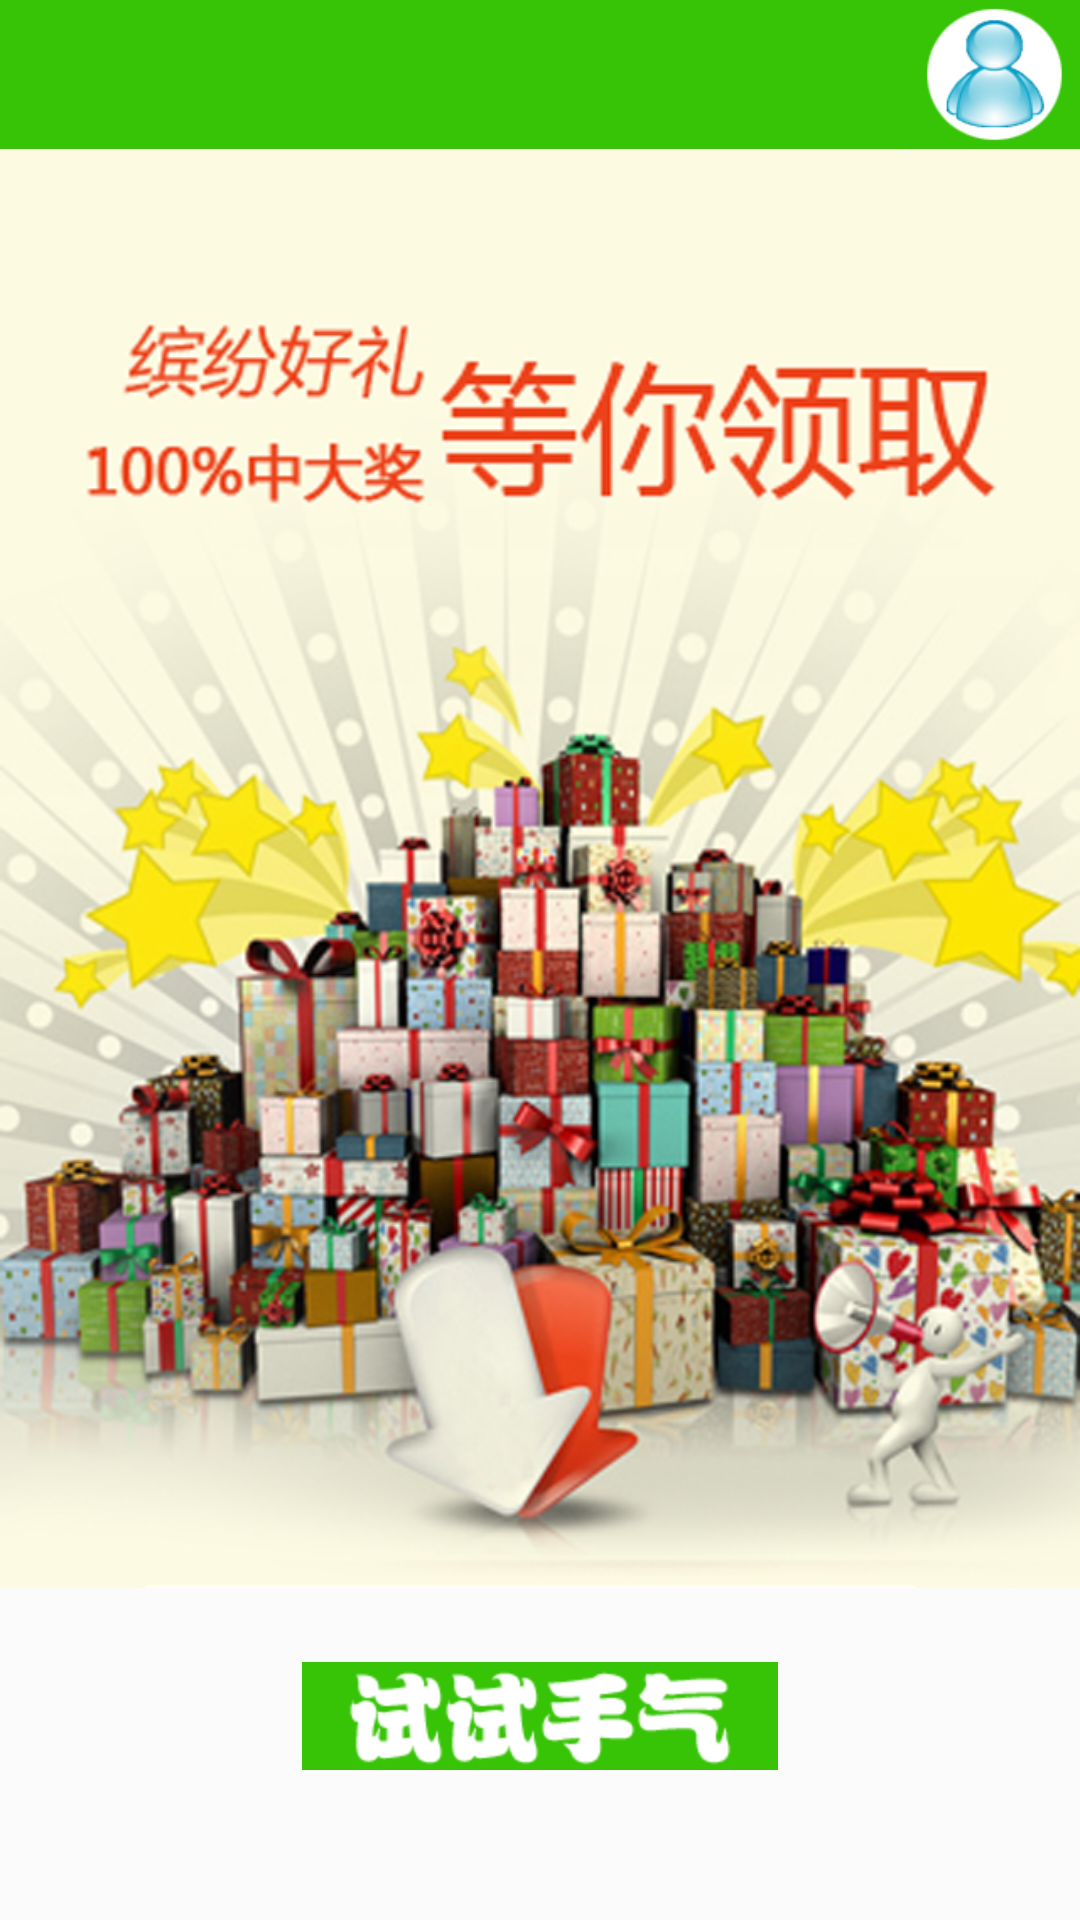

Produce the Android XML layout that renders to this screen, including the resource entries it uses.
<!-- AndroidManifest.xml: application theme AppTheme -->
<!-- res/layout/whats3.xml -->
<?xml version="1.0" encoding="UTF-8"?>
<RelativeLayout xmlns:android="http://schemas.android.com/apk/res/android"
    android:layout_width="fill_parent"
    android:layout_height="fill_parent"
    android:background="@color/white"
    android:orientation="vertical" >

    <RelativeLayout
        android:layout_width="fill_parent"
        android:layout_height="49.5dp"
        android:background="@color/hint_blue" >

        <TextView
            android:id="@+id/btn_left"
            android:layout_width="wrap_content"
            android:layout_height="wrap_content"
            android:layout_centerVertical="true"
            android:layout_marginLeft="10dp"
            android:textColor="@color/white"
            android:textSize="18sp" />

        <TextView
            android:id="@+id/tv_center"
            android:layout_width="wrap_content"
            android:layout_height="wrap_content"
            android:layout_centerHorizontal="true"
            android:layout_centerVertical="true"
            android:layout_marginBottom="32dp"
            android:layout_marginTop="22dp"
            android:textColor="@color/white"
            android:textSize="20sp" />

        <TextView
            android:id="@+id/btn_right"
            android:layout_width="47dp"
            android:layout_height="wrap_content"
            android:layout_alignParentRight="true"
            android:layout_centerVertical="true"
            android:layout_marginBottom="2dp"
            android:layout_marginRight="5dp"
            android:layout_marginTop="2dp"
            android:background="@drawable/img_personal"
            android:textColor="@color/white"
            android:textSize="18sp" />
    </RelativeLayout>

    <RelativeLayout
        android:layout_width="fill_parent"
        android:layout_height="match_parent"
        android:layout_marginTop="49.5dp"
        android:background="@drawable/bg_guide_3" >

        <Button
            android:id="@+id/startBtn"
            android:layout_width="wrap_content"
            android:layout_height="wrap_content"
            android:layout_alignParentBottom="true"
            android:layout_centerHorizontal="true"
            android:layout_gravity="center_vertical"
            android:layout_marginBottom="50dp"
            android:background="@drawable/btn_try"
            android:onClick="startbutton" />
    </RelativeLayout>

</RelativeLayout>
<!-- resources referenced by this layout -->
<resources>
  <color name="hint_blue">#37c407</color>
  <color name="white">#ffffff</color>
  <!-- drawable bg_guide_3: png bitmap (drawable-hdpi, 561861 bytes) -->
  <!-- drawable btn_try (drawable) -->
  <?xml version="1.0" encoding="utf-8"?>
    
  <selector xmlns:android="http://schemas.android.com/apk/res/android">    
         <item android:state_pressed="false"       
               android:drawable="@drawable/try_normal"/>          
         <item android:state_pressed="true"       
               android:drawable="@drawable/try_check" />     
  </selector>
  <!-- drawable img_personal: png bitmap (drawable-hdpi, 11471 bytes) -->
  <style name="AppTheme" parent="android:Theme.Light" />
  <!-- drawable try_normal: png bitmap (drawable-hdpi, 4618 bytes) -->
  <!-- drawable try_check: png bitmap (drawable-hdpi, 6072 bytes) -->
</resources>
